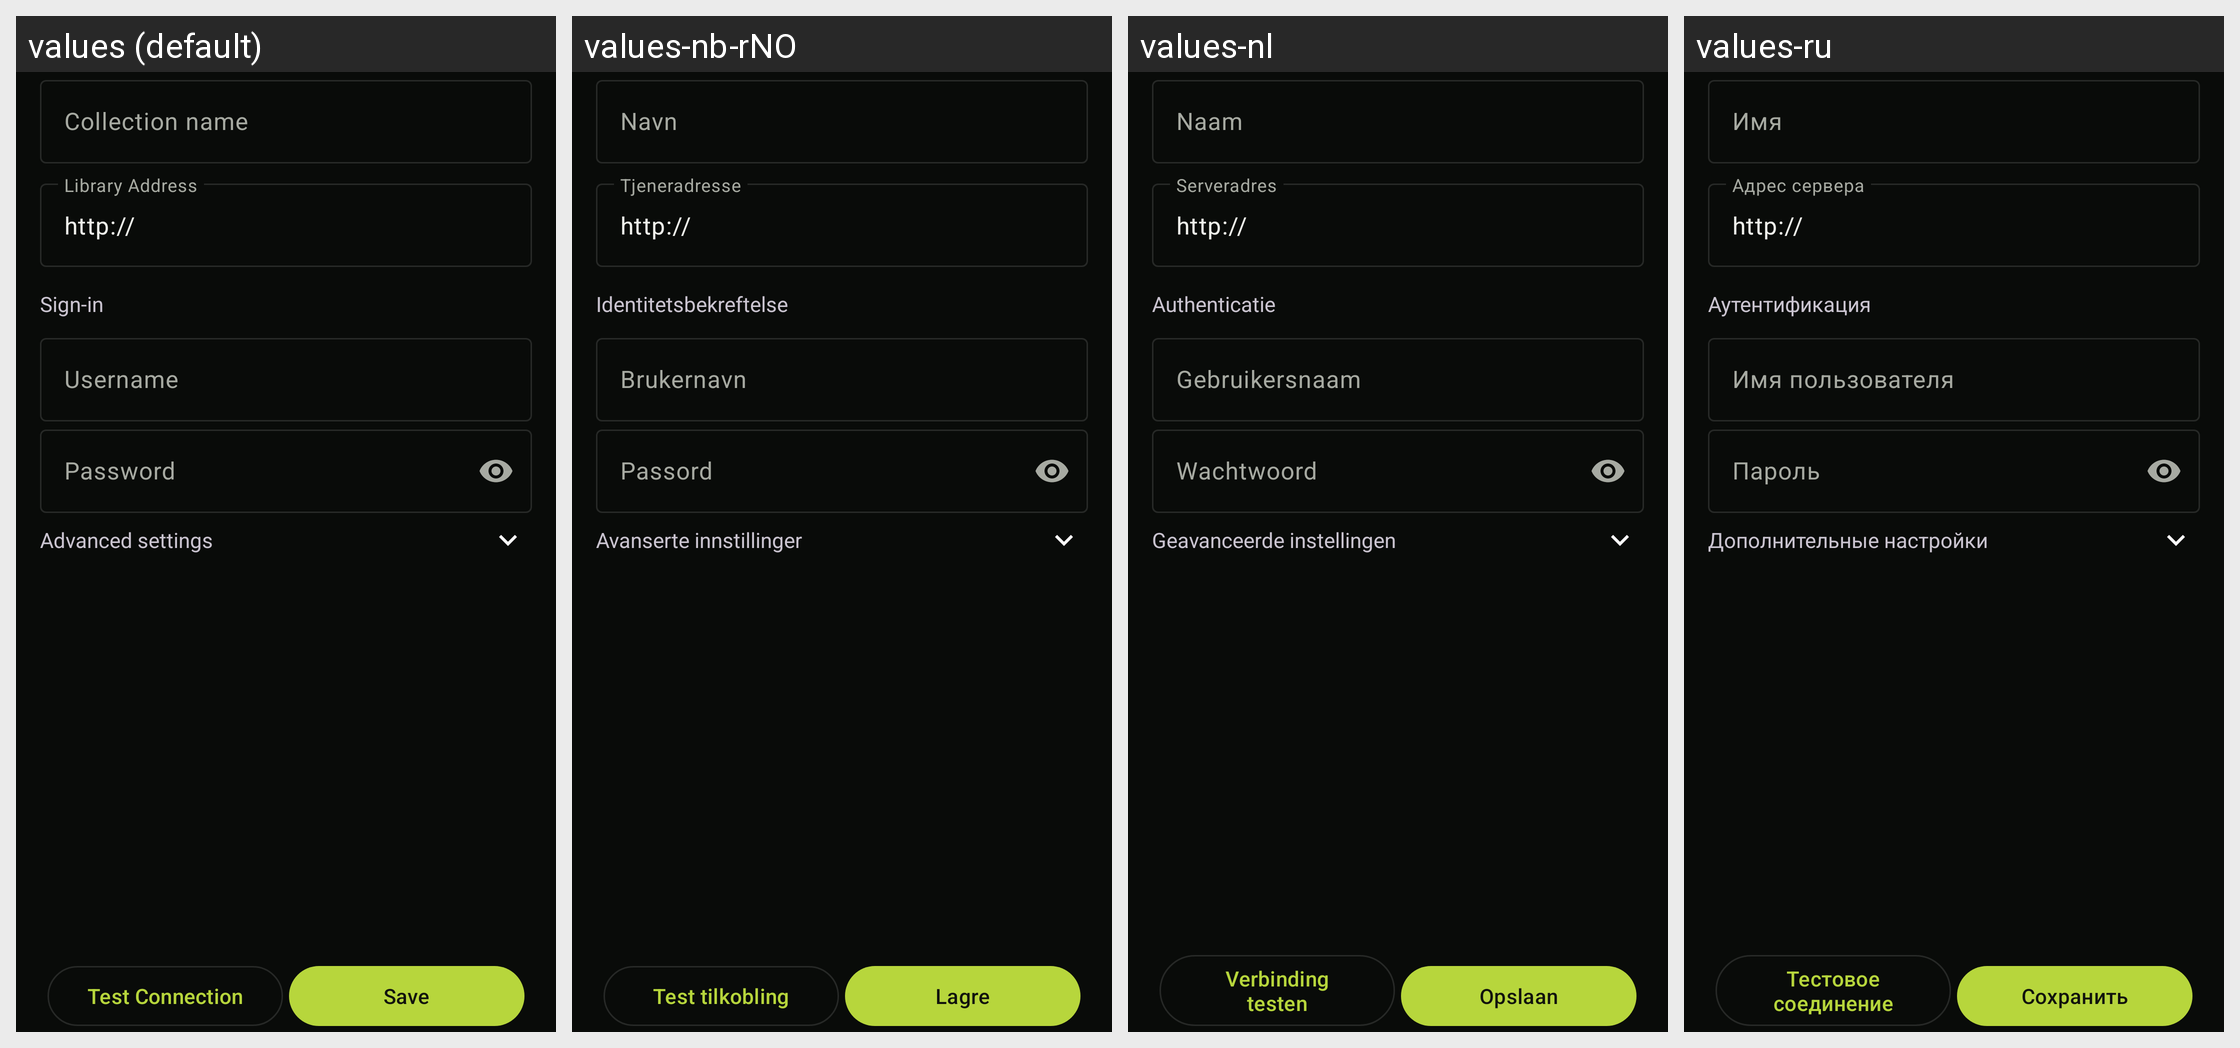

Here is an Android app screen in its default locale and in the app's own translations. Write out the translated-string differences for the strings that appear on this screen.
Android screen res/layout/server_edit.xml rendered under 4 locales, left to right: values (default), values-nb-rNO, values-nl, values-ru. Device: Nexus 5 (rendered at 1080×1920; each locale shown at half size, 540×960, under a caption strip naming it); theme UltrasonicTheme.Dark.
Other locales in the repository, not shown: values-cs, values-de, values-es, values-fr, values-gl, values-hu, values-it, values-ja, values-pl, values-pt, values-pt-rBR, values-zh-rCN, values-zh-rTW.
Strings drawn on this screen, with the default value and each locale's value (text and hints the layout hard-codes, and strings that could not be matched under every locale, appear in the picture but are not listed):

settings.server_name
  values: Collection name
  values-nb-rNO: Navn
  values-nl: Naam
  values-ru: Имя

settings.server_address
  values: Library Address
  values-nb-rNO: Tjeneradresse
  values-nl: Serveradres
  values-ru: Адрес сервера

server_editor.authentication
  values: Sign-in
  values-nb-rNO: Identitetsbekreftelse
  values-nl: Authenticatie
  values-ru: Аутентификация

settings.server_username
  values: Username
  values-nb-rNO: Brukernavn
  values-nl: Gebruikersnaam
  values-ru: Имя пользователя

settings.server_password
  values: Password
  values-nb-rNO: Passord
  values-nl: Wachtwoord
  values-ru: Пароль

server_editor.advanced
  values: Advanced settings
  values-nb-rNO: Avanserte innstillinger
  values-nl: Geavanceerde instellingen
  values-ru: Дополнительные настройки

settings.test_connection_title
  values: Test Connection
  values-nb-rNO: Test tilkobling
  values-nl: Verbinding testen
  values-ru: Тестовое соединение

common.save
  values: Save
  values-nb-rNO: Lagre
  values-nl: Opslaan
  values-ru: Сохранить
